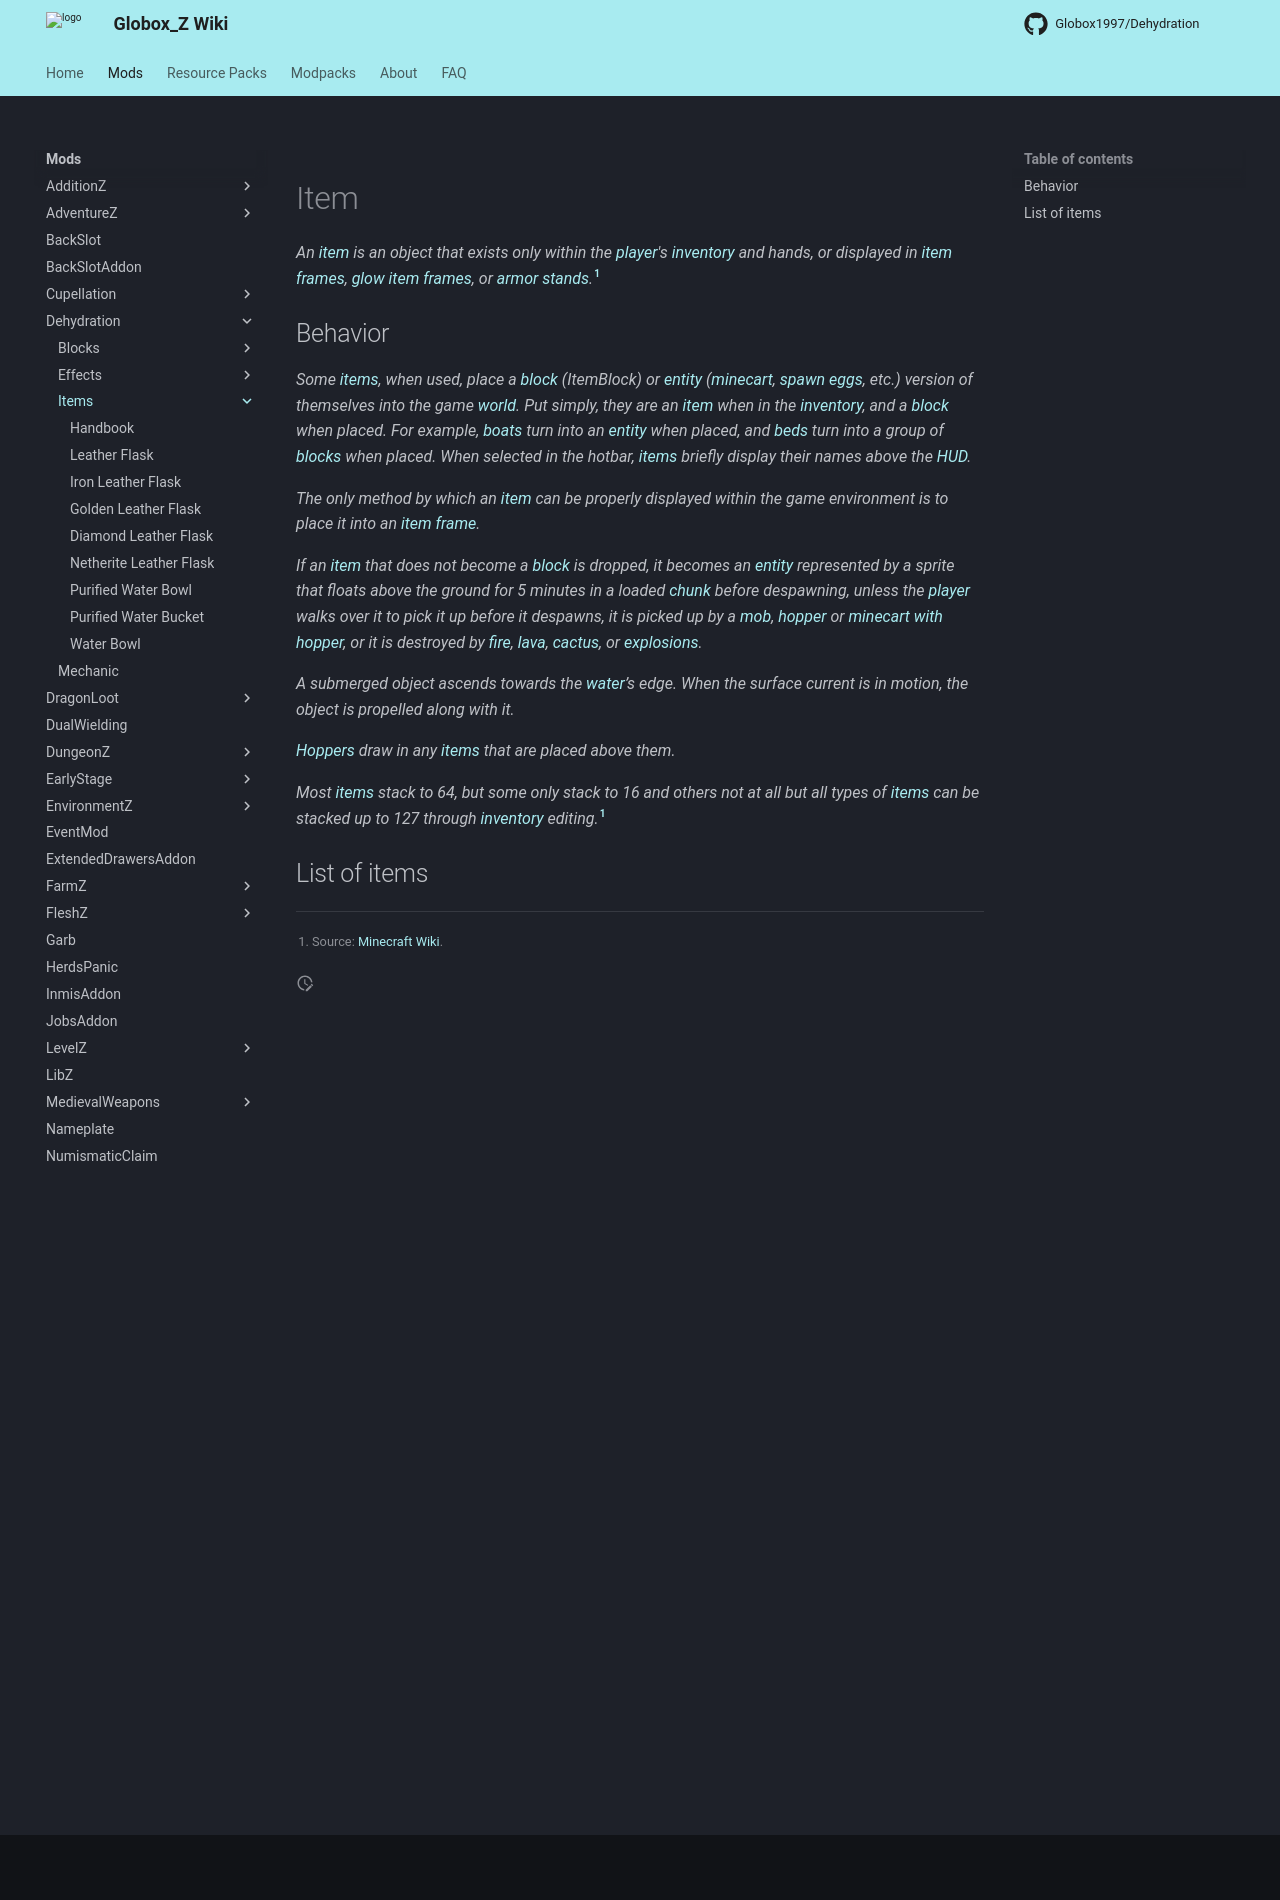

repository: Globox1997/wiki · page: mods/Dehydration/Items/index.html · generator: mkdocs

---
title: Dehydration Items
project: dehydration
summary: dehydration items
---
# Item

*An [item](https://minecraft.wiki/w/Item) is an object that exists only within the [player](https://minecraft.wiki/w/Player)'s [inventory](https://minecraft.wiki/w/Inventory) and hands, or displayed in [item frames](https://minecraft.wiki/w/Item_Frame), [glow item frames](https://minecraft.wiki/w/Item_Frame), or [armor stands](https://minecraft.wiki/w/Armor_Stand).*[^1]

## Behavior

*Some [items](https://minecraft.wiki/w/Item), when used, place a [block](https://minecraft.wiki/w/Block) (ItemBlock) or [entity](https://minecraft.wiki/w/Entity) ([minecart](https://minecraft.wiki/w/Minecart), [spawn eggs](https://minecraft.wiki/w/Spawn_Egg), etc.) version of themselves into the game [world](https://minecraft.wiki/w/World). Put simply, they are an [item](https://minecraft.wiki/w/Item) when in the [inventory](https://minecraft.wiki/w/Inventory), and a [block](https://minecraft.wiki/w/Block) when placed. For example, [boats](https://minecraft.wiki/w/Boat) turn into an [entity](https://minecraft.wiki/w/Entity) when placed, and [beds](https://minecraft.wiki/w/Bed) turn into a group of [blocks](https://minecraft.wiki/w/Block) when placed. When selected in the hotbar, [items](https://minecraft.wiki/w/Item) briefly display their names above the [HUD](https://minecraft.fandom.com/el/wiki/Heads-up_display).*

*The only method by which an [item](https://minecraft.wiki/w/Item) can be properly displayed within the game environment is to place it into an [item frame](https://minecraft.wiki/w/Item_Frame).*

*If an [item](https://minecraft.wiki/w/Item) that does not become a [block](https://minecraft.wiki/w/Block) is dropped, it becomes an [entity](https://minecraft.wiki/w/Entity) represented by a sprite that floats above the ground for 5 minutes in a loaded [chunk](https://minecraft.wiki/w/Chunk) before despawning, unless the [player](https://minecraft.wiki/w/Player) walks over it to pick it up before it despawns, it is picked up by a [mob](https://minecraft.wiki/w/Mob), [hopper](https://minecraft.wiki/w/Hopper) or [minecart with hopper](https://minecraft.wiki/w/Minecart_with_Hopper), or it is destroyed by [fire](https://minecraft.wiki/w/Fire), [lava](https://minecraft.wiki/w/Lava), [cactus](https://minecraft.wiki/w/Cactus), or [explosions](https://minecraft.wiki/w/Explosion).*

*A submerged object ascends towards the [water](https://minecraft.wiki/w/Water)’s edge. When the surface current is in motion, the object is propelled along with it.*

*[Hoppers](https://minecraft.wiki/w/Hopper) draw in any [items](https://minecraft.wiki/w/Item) that are placed above them.*

*Most [items](https://minecraft.wiki/w/Item) stack to 64, but some only stack to 16 and others not at all but all types of [items](https://minecraft.wiki/w/Item) can be stacked up to 127 through [inventory](https://minecraft.wiki/w/Inventory) editing.*[^1]

[^1]: Source: [Minecraft Wiki](https://minecraft.wiki/w/Item).

## List of items

<div id="list" type="items" mod="dehydration"></div>
<script src="/wiki/javascripts/const.js"></script>
<script src="/wiki/javascripts/info.js"></script>
